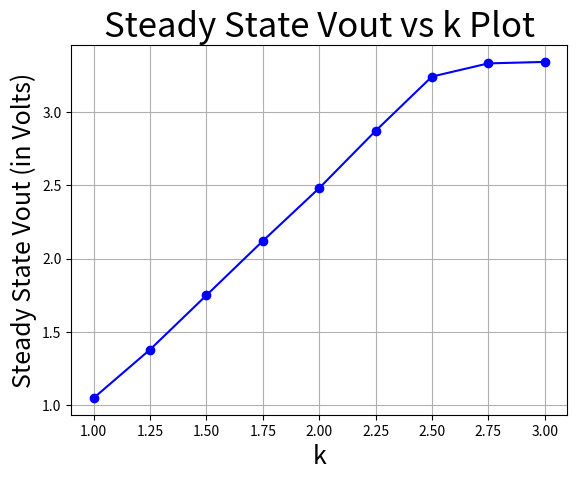

Write the Python code that produced this figure.
import matplotlib.pyplot as plt
import numpy as np

k = np.linspace(1, 3, 9)
Vout_steady_state = [1.05, 1.38, 1.75, 2.12, 2.48, 2.87, 3.24, 3.33, 3.34]

plt.plot(k, Vout_steady_state, color = "blue", marker = "o", ls = "-")

plt.title("Steady State Vout vs k Plot", size = 25)

plt.xlabel("k", size = 18)
plt.ylabel("Steady State Vout (in Volts)", size = 18)

plt.grid()

plt.show()